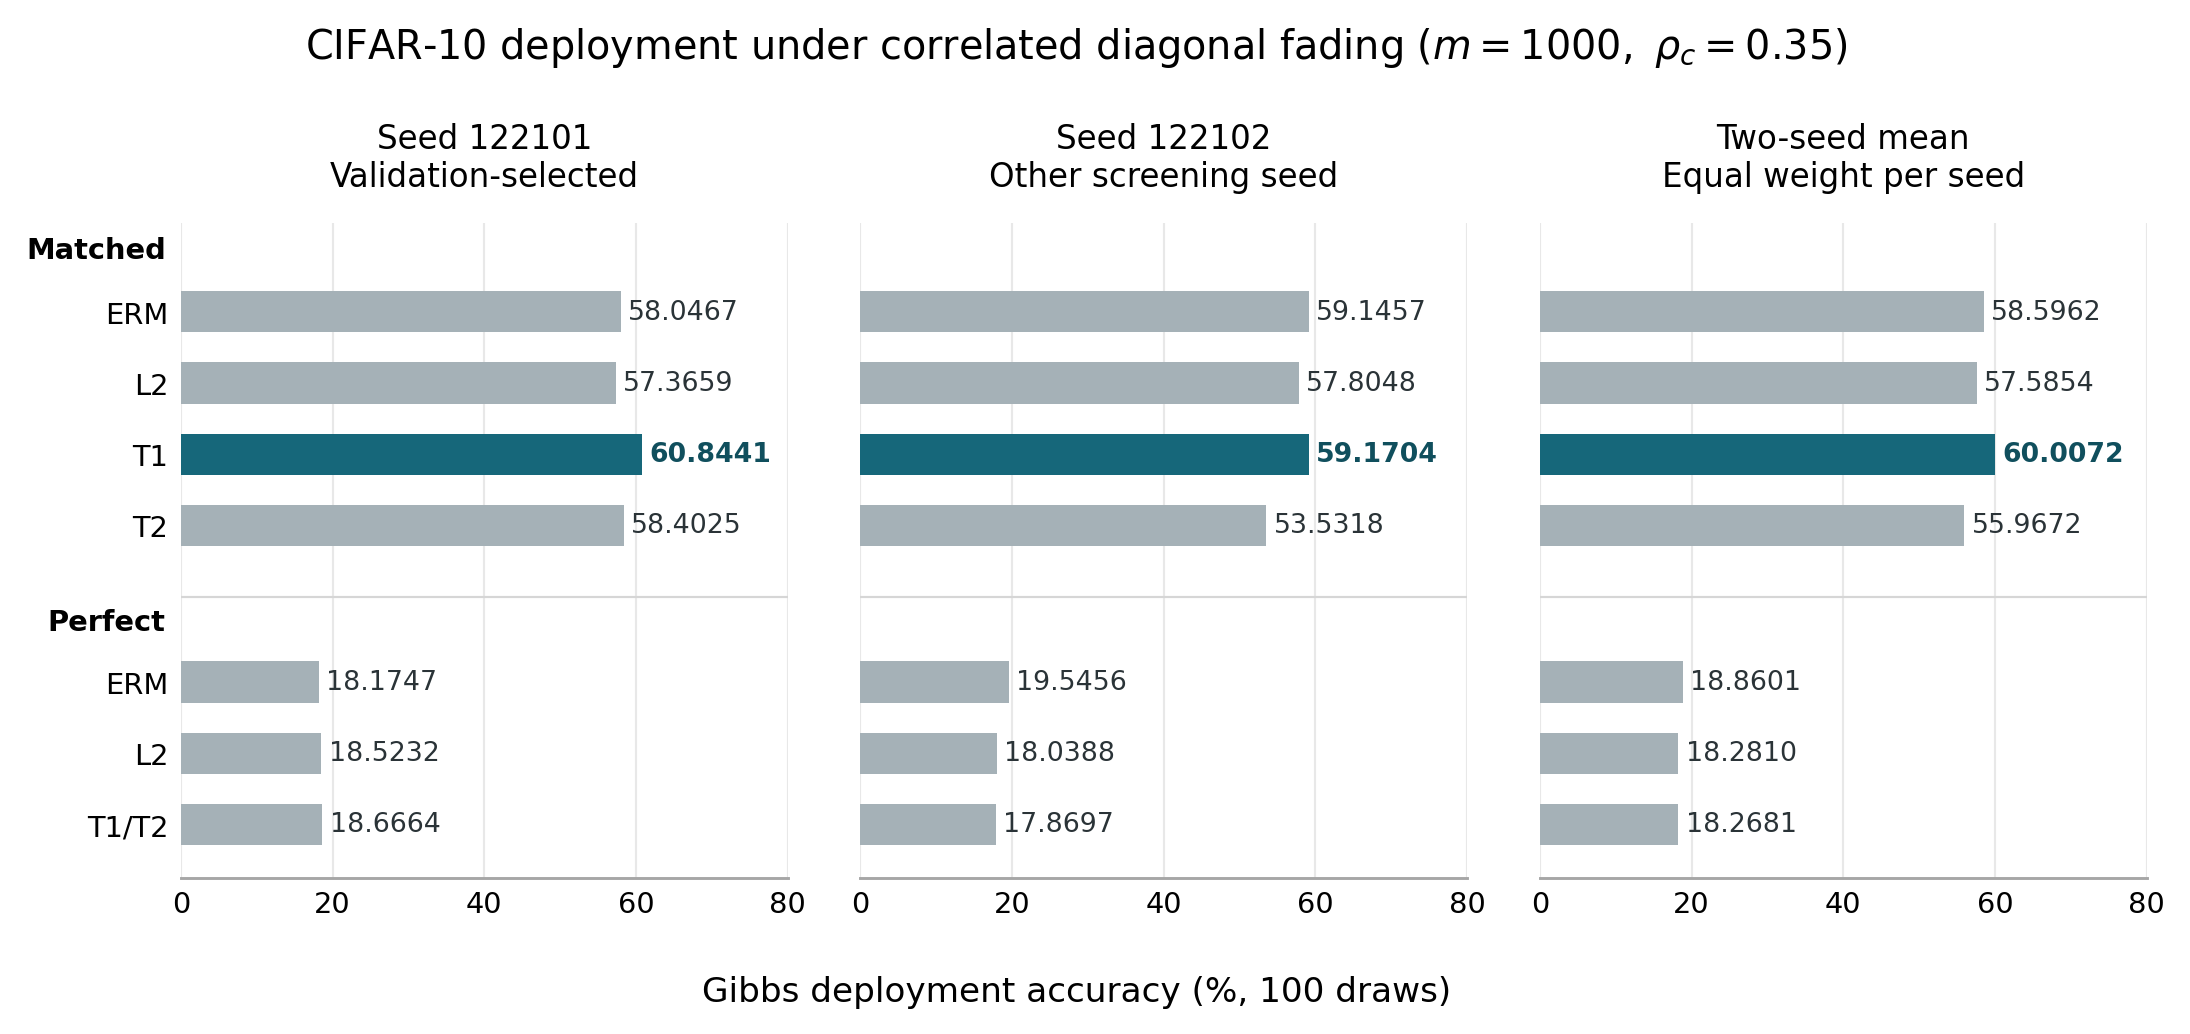

Source data for this figure (header and first rows):
method, variant_id, validation_pct_s122101, test_pct_s122101, validation_pct_s122102, test_pct_s122102, test_mean_pct_two_seeds
ERM-Matched, 6602bed9fbde, 58.47, 58.05, 59.11, 59.15, 58.6
L2-Matched, 6a6b4db170f7, 56.99, 57.37, 58.13, 57.8, 57.59
T1-Matched, f446fba436ad, 60.58, 60.84, 58.71, 59.17, 60.01
T2-Matched, 2b11d48d7ed1, 58.25, 58.4, 53.62, 53.53, 55.97
ERM-Perfect, c966c24cb79e, 18.41, 18.17, 20.14, 19.55, 18.86
L2-Perfect, a0620f3ae78e, 18.6, 18.52, 18.28, 18.04, 18.28
Proposed-Perfect, 2a165db833b7, 19.39, 18.67, 18.39, 17.87, 18.27
